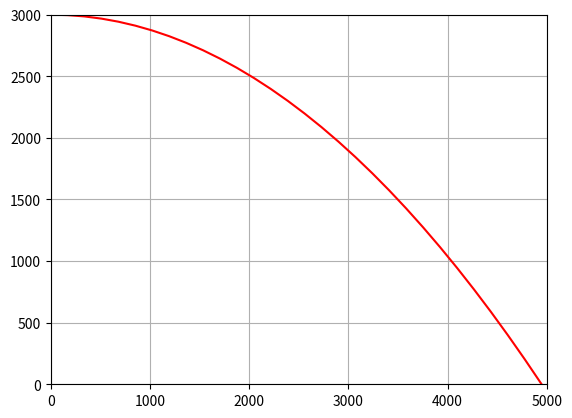

The matplotlib source for this figure: (Note: this script raises an exception after producing the figure.)
import numpy as np
import matplotlib
matplotlib.use('Agg')
import matplotlib.pyplot as plt     #导入matplotlib.pyplot

h, v0, g, n = 3000, 200, 9.8, 30
tmax = (2*h/g)**0.5
########### begin ##############
# 请使用numpy的linspace函数，在[0, tmax]上平均取30个点
t = np.linspace(0, tmax, n)
########## end #################
xt = v0*t                       #计算n个点的横坐标
yt = h-1/2*g*t**2               #计算n个点的纵坐标

plt.plot(xt, yt, 'r-')
plt.grid('on')
plt.axis([0, 5000, 0, h])
plt.savefig('./student result4/轨迹.png')
plt.close()
